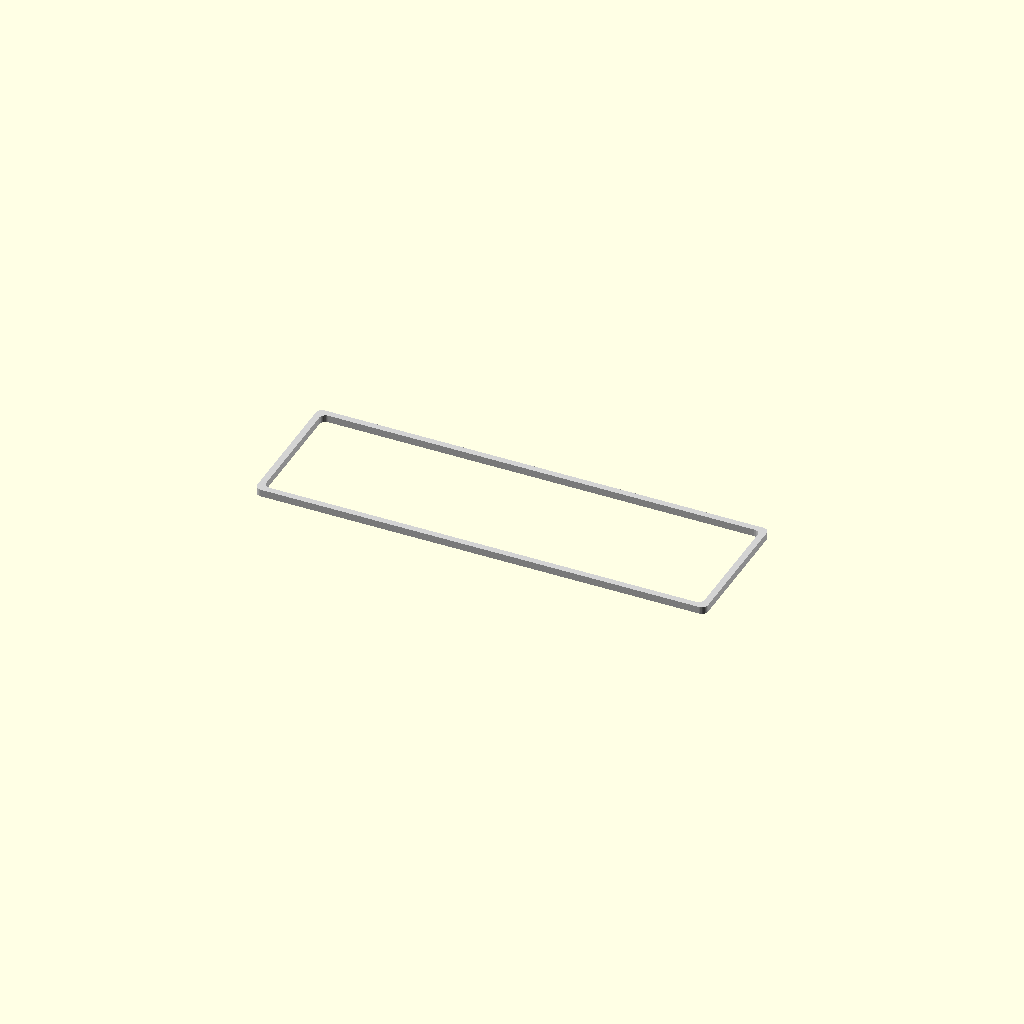
Cell 1: rendered with the file's own defaults.
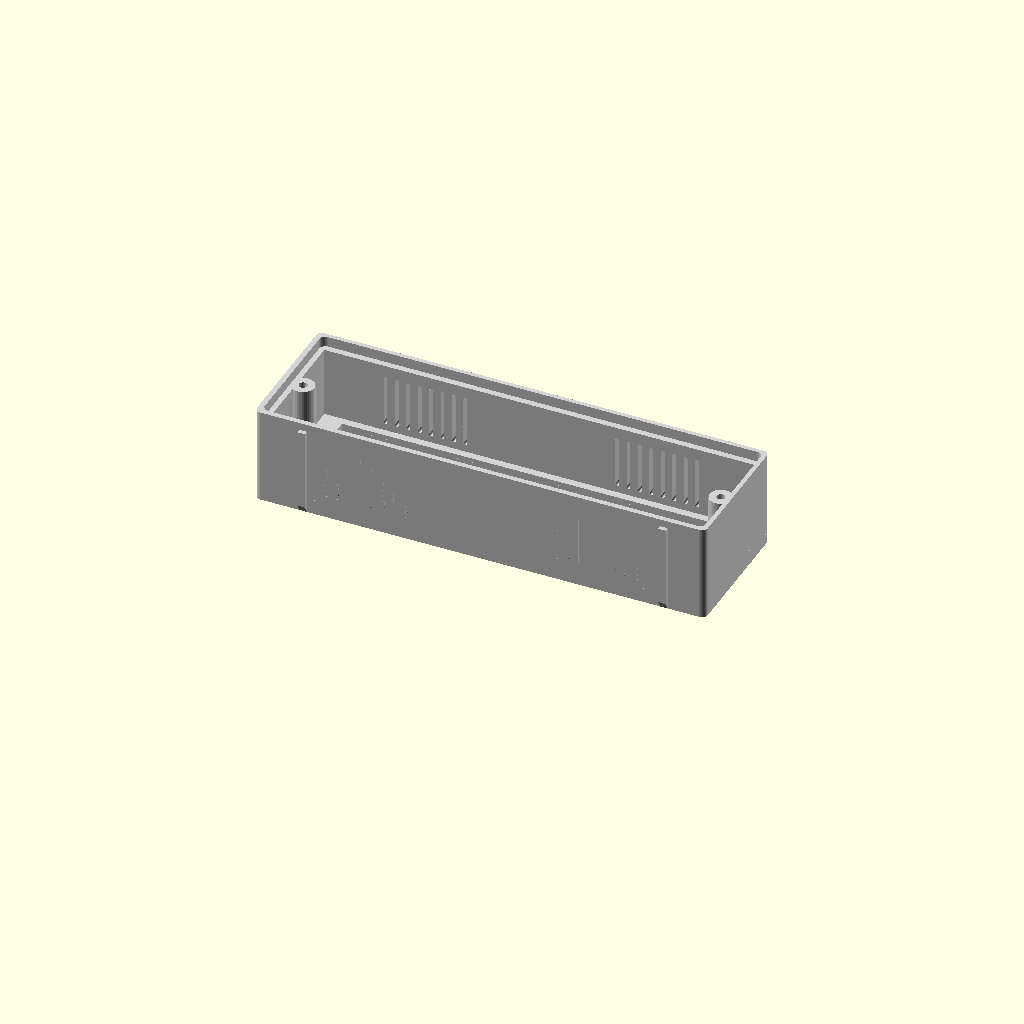
Cell 2 — render_case set to true, the other parameters unchanged.
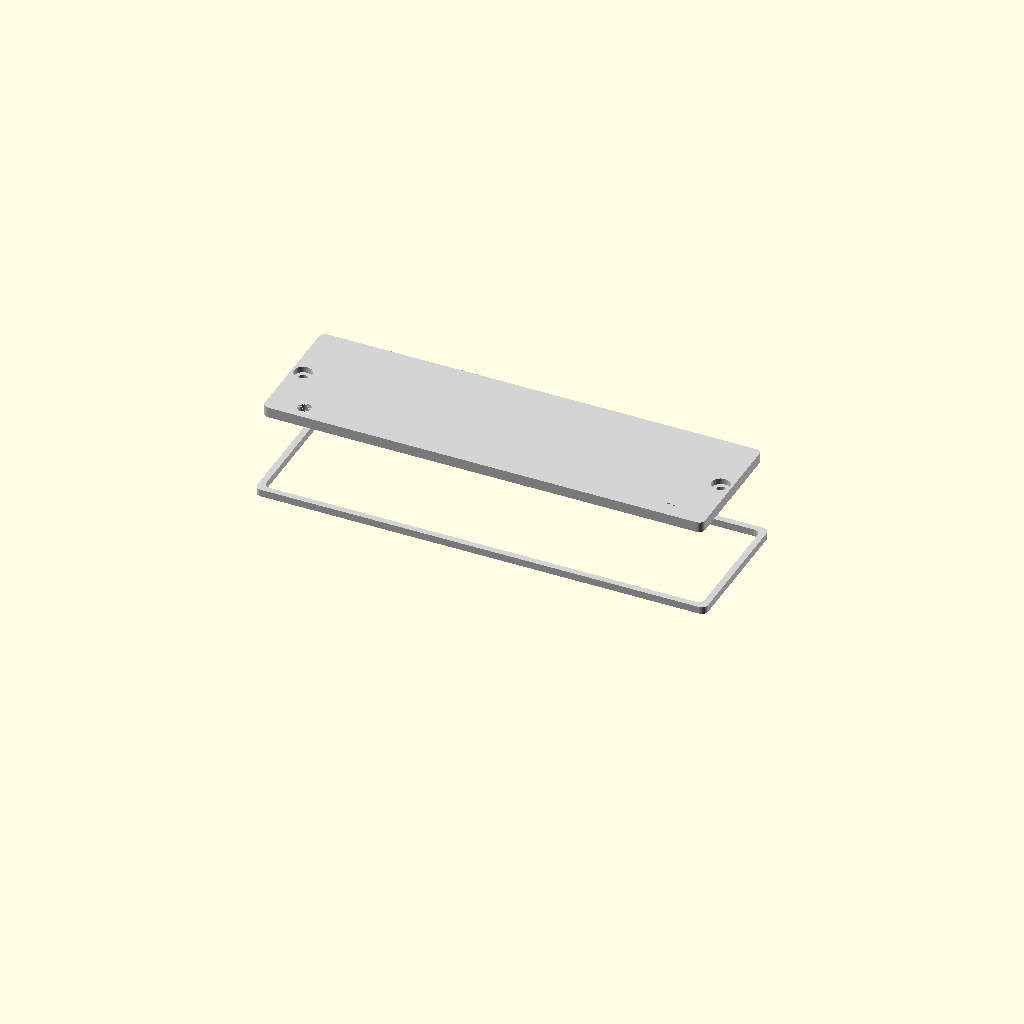
Cell 3 — render_back_panel set to true, the other parameters unchanged.
One fixed orthographic camera (rotation 55°, 0°, 25°; colour scheme Cornfield) for every cell.
The OpenSCAD source (assets/clock_case.scad):
/*
 * Wall Clock Case for LED Matrix Display
 *
 * A 3D printable case designed for a 4x MAX7219 LED matrix display
 * with integrated GPS module mounting and ventilation system.
 *
 * Features:
 * - Customizable dimensions for different LED matrix sizes
 * - Integrated ventilation system for heat dissipation (optional cross-flow)
 * - GPS module mounting (Neo-6M compatible)
 * - M3 screw mounting system
 * - Rounded corners
 * - Modular design for easy customization
 *
 * Author: zeevy
 * License: MIT
 * Version: 1.1
 *
 * Dependencies:
 * - OpenSCAD 2019.05 or later
 *
 * Usage:
 * - Toggle the render flags in the Assembly section to choose what to export.
 * - Adjust parameters in the Configuration section as needed.
 * - Use $preview = true for fast preview, false for final render.
 */

// ============================================================================
// CONFIGURATION PARAMETERS
// ============================================================================

// Rendering quality
$fn = $preview ? 30 : 96;

// Render epsilon. Keeps boolean cuts from leaving zero-thickness faces.
// Tuned separately from physical assembly clearance (see back_panel_fit_tolerance).
eps = 0.05;

// Material and manufacturing parameters
wall_thickness        = 3.5;    // Thickness of case walls
screen_thickness      = 0.64;   // Thickness of screen/display area

// LED Matrix Display dimensions (MAX7219 4x configuration)
// Module is 128 x 33 x 15 mm (L x W x H) per the Handson Technology DSP-1172
// datasheet. Each dimension below is the module size plus a print clearance;
// the base numbers must stay equal to the datasheet, not to the 32 mm the
// matrix area alone measures, or the pocket ends up a press fit.
led_matrix_clearance_xy = 1.0;   // Clearance added to length and width
led_matrix_clearance_z  = 0.5;   // Clearance added to height
led_matrix_length     = 128 + led_matrix_clearance_xy;  // Module length + clearance
led_matrix_width      = 33  + led_matrix_clearance_xy;  // Module width + clearance
led_matrix_height     = 15  + led_matrix_clearance_z;   // Module height + clearance

// Main case dimensions
case_length           = 150;    // Total length of the case
case_width            = 46;     // Total width of the case
case_height           = 32;     // Total height of the case
case_bottom_thickness = 5;      // Thickness of bottom panel that holds the LED matrix
case_corner_radius    = 2;      // Corner radius for case and panel geometry

// Back panel fit. Total radial clearance between panel and its recess in the case.
back_panel_fit_tolerance = 0.3;

// Ventilation
ventilation_hole_diameter   = 1.26;
ventilation_slot_length     = 16;
ventilation_hole_spacing    = 3.8;
ventilation_hole_count      = 8;
ventilation_enable_back_wall = true;  // Mirror vents to opposite long wall for cross-flow

// GPS antenna (Neo-6M is square ~25mm)
gps_antenna_size            = 25.25;
gps_module_cutout_inset_x   = 40;   // Distance from case end (back panel antenna cutout)
gps_module_bracket_inset_x  = 42;   // Distance from case end (back panel bracket)
gps_post_origin_x           = 96;   // X offset for Neo-6M PCB mounting posts (back panel frame)
gps_post_spacing_x          = 31;   // PCB hole spacing in X (Neo-6M board)
gps_post_spacing_y          = 20.6; // PCB hole spacing in Y (Neo-6M board)

// Hardware
m3_screw_tap_hole_diameter         = 2.8;   // Self-tap hole in mounting feet
m3_screw_shaft_clearance_diameter  = 3.25;  // Through-hole in back panel
m3_screw_distance_from_edge        = 5.5;   // Distance from case edge to mounting feet/holes
m3_screw_head_recess_diameter      = 6;     // Counterbore diameter for screw head
// Counterbore depth into the back panel. With 2.0mm depth in a 3.5mm panel, a
// standard 3mm cap head will sit ~1mm proud. Increase toward ~3.0mm if you use
// flat/countersunk M3 screws (panel still needs material below the recess).
m3_screw_head_recess_depth         = 2;

// Cable management
cable_pass_through_diameter        = 4.5;
cable_pass_through_inset_x         = 12;  // Distance from each end of the back panel
cable_pass_through_y               = 4.6;

// Mounting bars on the underside of the case
foot_bar_inset_x                   = 15;

// Display ring
display_ring_thickness             = 2.4;  // Z thickness of the ring
display_ring_border                = 4.2;  // XY width of the ring border

// Assembly render toggles
render_case        = false;
render_back_panel  = false;
render_display_ring = true;

// ============================================================================
// SANITY ASSERTIONS
// ============================================================================

assert(case_length > led_matrix_length + 2 * wall_thickness,
       "case_length must accommodate led_matrix_length plus side walls");
assert(case_width > led_matrix_width + 2 * wall_thickness,
       "case_width must accommodate led_matrix_width plus side walls");
assert(case_height > led_matrix_height + case_bottom_thickness + wall_thickness,
       "case_height must accommodate led_matrix_height plus floor and back panel");
assert(m3_screw_head_recess_depth < wall_thickness,
       "m3_screw_head_recess_depth must leave material below; reduce depth or thicken wall");

// ============================================================================
// MAIN ASSEMBLY
// ============================================================================

color("lightgray") {
  if (render_case) {
    led_case();
  }

  if (render_back_panel) {
    translate([
      wall_thickness/2,
      wall_thickness/2,
      case_height - wall_thickness + display_ring_thickness/2
    ]) led_case_back_panel(include_holes = true, gap = 0);
  }

  if (render_display_ring) {
    translate([0, 0, display_ring_thickness/2]) display_ring();
  }
}

// ============================================================================
// CORE MODULES
// ============================================================================

/**
 * Main LED case. Primary housing for the LED matrix display with integrated
 * ventilation, mounting points, and cable management.
 */
module led_case() {
  union() {
    difference() {
      // Outer case shell
      rounded_box(case_length, case_width, case_height, case_corner_radius);

      // Interior cavity
      translate([wall_thickness, wall_thickness, case_bottom_thickness]) {
        cube([case_length - wall_thickness * 2,
              case_width - wall_thickness * 2,
              case_height + wall_thickness]);
      }

      // LED matrix cutout
      translate([(case_length - led_matrix_length)/2,
                 (case_width - led_matrix_width)/2,
                 screen_thickness]) {
        led_matrix_cutout();
      }

      // Back panel mounting recess. Subtract ONLY the plate shape so the GPS
      // bracket and mounting posts (added by led_case_back_panel) do not also
      // carve features into the case body.
      translate([wall_thickness/2,
                 wall_thickness/2,
                 case_height - wall_thickness + eps]) {
        back_panel_plate(include_holes = false, gap = back_panel_fit_tolerance);
      }

      // Ventilation on the y=0 long wall
      create_ventilation_slots(start_x = 20);
      create_ventilation_slots(
        start_x = case_length - (20 + ventilation_hole_spacing * ventilation_hole_count + ventilation_hole_diameter * 2)
      );

      // Optional mirrored vents on the y=case_width wall for cross-flow
      if (ventilation_enable_back_wall) {
        translate([0, case_width, 0]) mirror([0, 1, 0]) {
          create_ventilation_slots(start_x = 20);
          create_ventilation_slots(
            start_x = case_length - (20 + ventilation_hole_spacing * ventilation_hole_count + ventilation_hole_diameter * 2)
          );
        }
      }
    }

    create_mounting_feet();
    create_bottom_feet();
  }
}

/**
 * Back panel assembly: plate plus GPS bracket plus GPS PCB mounting posts.
 * @param include_holes Whether to include screw, GPS, and cable cutouts.
 * @param gap Additional clearance applied to the plate footprint.
 */
module led_case_back_panel(include_holes = true, gap = 0) {
  union() {
    back_panel_plate(include_holes, gap);
    create_gps_mounting_bracket();
    translate([gps_post_origin_x, case_width/4, eps * 2]) {
      rotate([0, 180, 0]) neo_6m_mounting_posts();
    }
  }
}

/**
 * Back panel plate only (rounded box plus optional cutouts). Used standalone
 * for the printed plate and as the recess shape carved into the case body.
 */
module back_panel_plate(include_holes = true, gap = 0) {
  difference() {
    rounded_box(
      case_length - wall_thickness + gap,
      case_width  - wall_thickness + gap,
      wall_thickness,
      case_corner_radius
    );
    if (include_holes) {
      create_m3_mounting_holes();
      create_gps_module_cutout();
      create_cable_pass_throughs();
    }
  }
}

/**
 * Decorative ring around the display area.
 */
module display_ring() {
  difference() {
    rounded_box(case_length, case_width, display_ring_thickness, case_corner_radius);
    translate([display_ring_border/2, display_ring_border/2, -eps]) {
      rounded_box(
        case_length - display_ring_border,
        case_width  - display_ring_border,
        display_ring_thickness + eps * 2,
        2
      );
    }
  }
}

// ============================================================================
// COMPONENT MODULES
// ============================================================================

module led_matrix_cutout() {
  cube([led_matrix_length, led_matrix_width, led_matrix_height]);
}

/**
 * Row of capsule-shaped ventilation slots cutting through the y=0 long wall.
 * @param start_x X position where the row begins.
 */
module create_ventilation_slots(start_x) {
  for (i = [1 : ventilation_hole_count]) {
    translate([start_x, 0, (case_height/2 - ventilation_slot_length/2)]) {
      create_ventilation_slot(i);
    }
  }
}

module create_ventilation_slot(index) {
  hull() {
    translate([(ventilation_hole_spacing * index), 0, 0]) {
      rotate([-90, 0, 0])
        cylinder(d = ventilation_hole_diameter, h = wall_thickness + eps * 2);
    }
    translate([(ventilation_hole_spacing * index), 0, ventilation_slot_length]) {
      rotate([-90, 0, 0])
        cylinder(d = ventilation_hole_diameter, h = wall_thickness + eps * 2);
    }
  }
}

/**
 * Two mounting posts inside the case (back panel screws thread into these).
 */
module create_mounting_feet() {
  foot_height = case_height - case_bottom_thickness - wall_thickness + (eps * 2);

  translate([m3_screw_distance_from_edge, case_width/2, case_bottom_thickness - eps]) {
    mounting_foot(7.5, m3_screw_tap_hole_diameter, foot_height);
  }

  translate([case_length - m3_screw_distance_from_edge, case_width/2, case_bottom_thickness - eps]) {
    mounting_foot(7.5, m3_screw_tap_hole_diameter, foot_height);
  }
}

/**
 * Cable-management bars on the underside of the case.
 */
module create_bottom_feet() {
  footbar_width  = 2.5;
  footbar_height = 1.5;

  // Left bar
  hull() {
    translate([foot_bar_inset_x, -(footbar_height - eps), footbar_width]) {
      cube([footbar_width, footbar_height, (case_height - footbar_width * 2)]);
    }
    translate([foot_bar_inset_x, 0, 0]) {
      cube([footbar_width, eps, eps]);
    }
  }

  // Right bar
  hull() {
    translate([case_length - foot_bar_inset_x, -(footbar_height - eps), footbar_width]) {
      cube([footbar_width, footbar_height, (case_height - footbar_width * 2)]);
    }
    translate([case_length - foot_bar_inset_x, 0, 0]) {
      cube([footbar_width, eps, eps]);
    }
  }
}

/**
 * Shaft clearance hole plus counterbore for the M3 screw head, both ends.
 */
module create_m3_mounting_holes() {
  y_pos = (case_width - wall_thickness) / 2;
  x_positions = [
    m3_screw_distance_from_edge - wall_thickness/2,
    case_length - wall_thickness/2 - m3_screw_distance_from_edge
  ];

  for (x_pos = x_positions) {
    translate([x_pos, y_pos, -eps]) {
      cylinder(d = m3_screw_shaft_clearance_diameter,
               h = wall_thickness + (eps * 2));
    }
    translate([x_pos, y_pos, wall_thickness - m3_screw_head_recess_depth]) {
      cylinder(d = m3_screw_head_recess_diameter,
               h = m3_screw_head_recess_depth + eps * 2);
    }
  }
}

module create_gps_module_cutout() {
  translate([case_length - gps_module_cutout_inset_x,
             (case_width - gps_antenna_size - wall_thickness) / 2,
             -wall_thickness/2]) {
    rounded_box(gps_antenna_size, gps_antenna_size, wall_thickness + (eps * 2), 1.8);
  }
}

module create_cable_pass_throughs() {
  translate([(case_length - wall_thickness + eps) - cable_pass_through_inset_x,
             cable_pass_through_y,
             -eps])
    cylinder(d = cable_pass_through_diameter, h = wall_thickness + eps);
  translate([cable_pass_through_inset_x, cable_pass_through_y, -eps])
    cylinder(d = cable_pass_through_diameter, h = wall_thickness + eps);
}

module create_gps_mounting_bracket() {
  translate([case_length - gps_module_bracket_inset_x,
             (case_width - gps_antenna_size - wall_thickness - 4) / 2,
             -wall_thickness + eps]) {
    difference() {
      rounded_box(gps_antenna_size + 4, gps_antenna_size + 4, 5 + (eps * 2), 1.8);
      translate([2, 2, -eps])
        rounded_box(gps_antenna_size, gps_antenna_size, 5 + (eps * 4), 1.8);
    }
  }
}

/**
 * Neo-6M GPS PCB mounting posts. Hole spacing is gps_post_spacing_x by
 * gps_post_spacing_y (configurable above).
 */
module neo_6m_mounting_posts() {
  for (x = [0, gps_post_spacing_x], y = [0, gps_post_spacing_y]) {
    translate([x, y, 0]) mounting_foot(8, m3_screw_tap_hole_diameter, 3.5);
  }
}

// ============================================================================
// UTILITY MODULES
// ============================================================================

/**
 * Rounded rectangular box. Final extents are [0..length] x [0..width] x [0..height].
 */
module rounded_box(length, width, height, radius) {
  translate([radius, radius, 0]) {
    linear_extrude(height = height) {
      offset(r = radius) {
        square([length - radius * 2, width - radius * 2]);
      }
    }
  }
}

/**
 * Cylindrical mounting post with a flared base for strength.
 * @param diameter      Post diameter.
 * @param hole_diameter Tap-hole diameter through the post.
 * @param height        Total post height.
 * @param fillet_radius Radius of the base flare (default 1.5).
 */
module mounting_foot(diameter, hole_diameter, height, fillet_radius = 1.5) {
  difference() {
    difference() {
      cylinder(d = diameter + fillet_radius, h = height);
      rotate_extrude() {
        translate([(diameter + fillet_radius * 2) / 2, fillet_radius, 0]) {
          minkowski() {
            square(height);
            circle(fillet_radius);
          }
        }
      }
    }
    cylinder(d = hole_diameter, h = height + 1);
  }
}
Customizer parameters (derived from the source; name, type, default, range or options):
eps: number, default 0.05
wall_thickness: number, default 3.5
screen_thickness: number, default 0.64
led_matrix_clearance_xy: number, default 1
led_matrix_clearance_z: number, default 0.5
case_length: number, default 150
case_width: number, default 46
case_height: number, default 32
case_bottom_thickness: number, default 5
case_corner_radius: number, default 2
back_panel_fit_tolerance: number, default 0.3
ventilation_hole_diameter: number, default 1.26
ventilation_slot_length: number, default 16
ventilation_hole_spacing: number, default 3.8
ventilation_hole_count: number, default 8
ventilation_enable_back_wall: bool, default true
gps_antenna_size: number, default 25.25
gps_module_cutout_inset_x: number, default 40
gps_module_bracket_inset_x: number, default 42
gps_post_origin_x: number, default 96
gps_post_spacing_x: number, default 31
gps_post_spacing_y: number, default 20.6
m3_screw_tap_hole_diameter: number, default 2.8
m3_screw_shaft_clearance_diameter: number, default 3.25
m3_screw_distance_from_edge: number, default 5.5
m3_screw_head_recess_diameter: number, default 6
m3_screw_head_recess_depth: number, default 2
cable_pass_through_diameter: number, default 4.5
cable_pass_through_inset_x: number, default 12
cable_pass_through_y: number, default 4.6
foot_bar_inset_x: number, default 15
display_ring_thickness: number, default 2.4
display_ring_border: number, default 4.2
render_case: bool, default false
render_back_panel: bool, default false
render_display_ring: bool, default true
